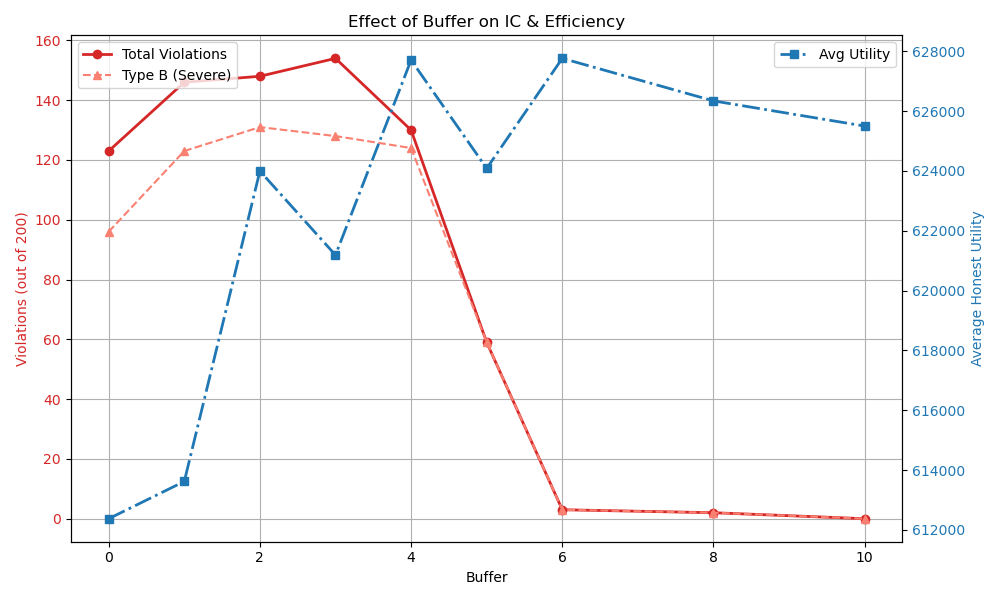

Values plotted in this chart, from the file beside it:
parameter, violation_total, violation_type_a, violation_type_b, avg_utility
0, 123, 25, 96, 612373
1, 146, 17, 123, 613619
2, 148, 13, 131, 623997
3, 154, 21, 128, 621188
4, 130, 2, 124, 627708
5, 59, 0, 59, 624086
6, 3, 0, 3, 627765
8, 2, 0, 2, 626343
10, 0, 0, 0, 625501
